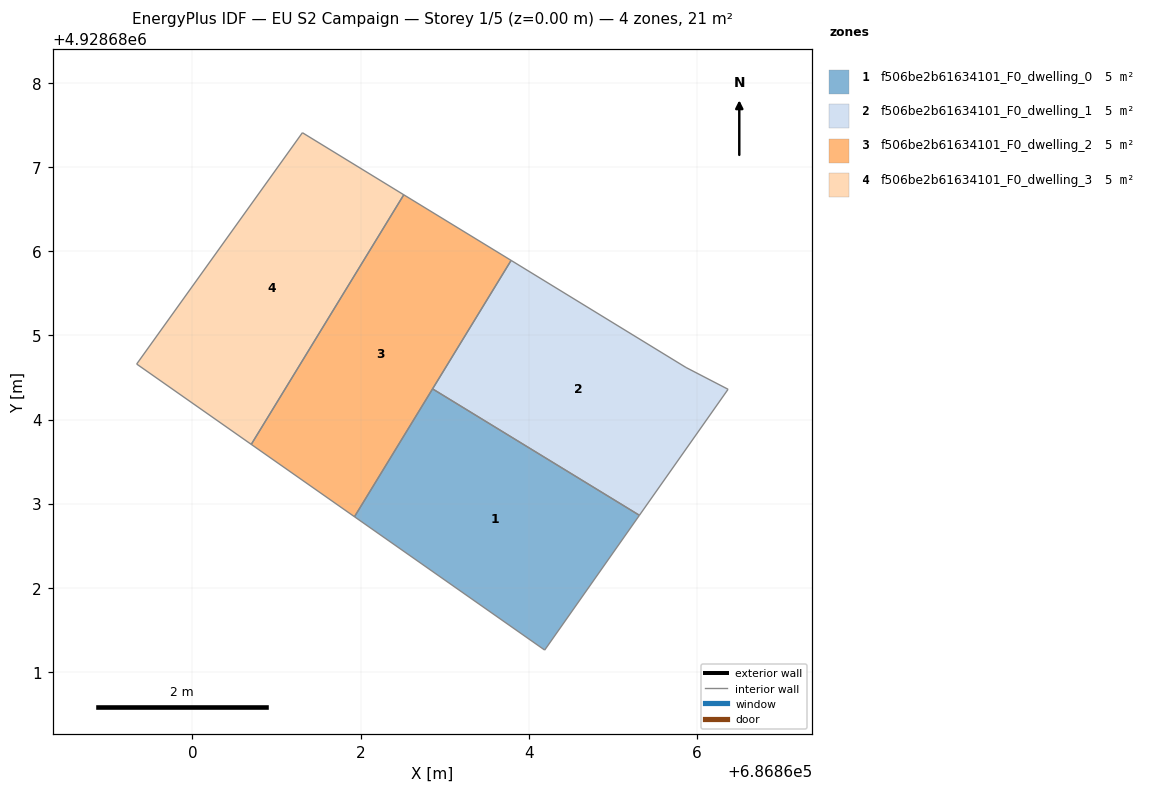
=== STOREY PLAN SPEC (per zone: floor XY polygon, exterior-wall plan segments, windows/doors) ===
zone 1: f506be2b61634101_F0_dwelling_0  (5.3 m²)
  floor: (686864.19, 4928681.26) (686865.31, 4928682.86) (686862.86, 4928684.36) (686861.93, 4928682.84)
  interior walls: 4
zone 2: f506be2b61634101_F0_dwelling_1  (5.3 m²)
  floor: (686865.31, 4928682.86) (686866.37, 4928684.36) (686865.87, 4928684.62) (686863.79, 4928685.89) (686862.86, 4928684.36)
  interior walls: 5
zone 3: f506be2b61634101_F0_dwelling_2  (5.3 m²)
  floor: (686861.93, 4928682.84) (686863.79, 4928685.89) (686862.51, 4928686.67) (686860.70, 4928683.71)
  interior walls: 4
zone 4: f506be2b61634101_F0_dwelling_3  (5.3 m²)
  floor: (686860.70, 4928683.71) (686862.51, 4928686.67) (686861.31, 4928687.41) (686859.34, 4928684.66)
  interior walls: 4

=== DERIVED (storey summary) ===
Building: EU S2 Campaign
Storey: 1 of 5  (floor level z = 0.00 m)
Storey gross floor area: 21.1 m²
Zones on this storey: 4
  - f506be2b61634101_F0_dwelling_0: floor 5.3 m²
  - f506be2b61634101_F0_dwelling_1: floor 5.3 m²
  - f506be2b61634101_F0_dwelling_2: floor 5.3 m²
  - f506be2b61634101_F0_dwelling_3: floor 5.3 m²
Zone adjacency (shared interzone walls):
  - f506be2b61634101_F0_dwelling_0 ↔ f506be2b61634101_F0_dwelling_1
  - f506be2b61634101_F0_dwelling_2 ↔ f506be2b61634101_F0_dwelling_3